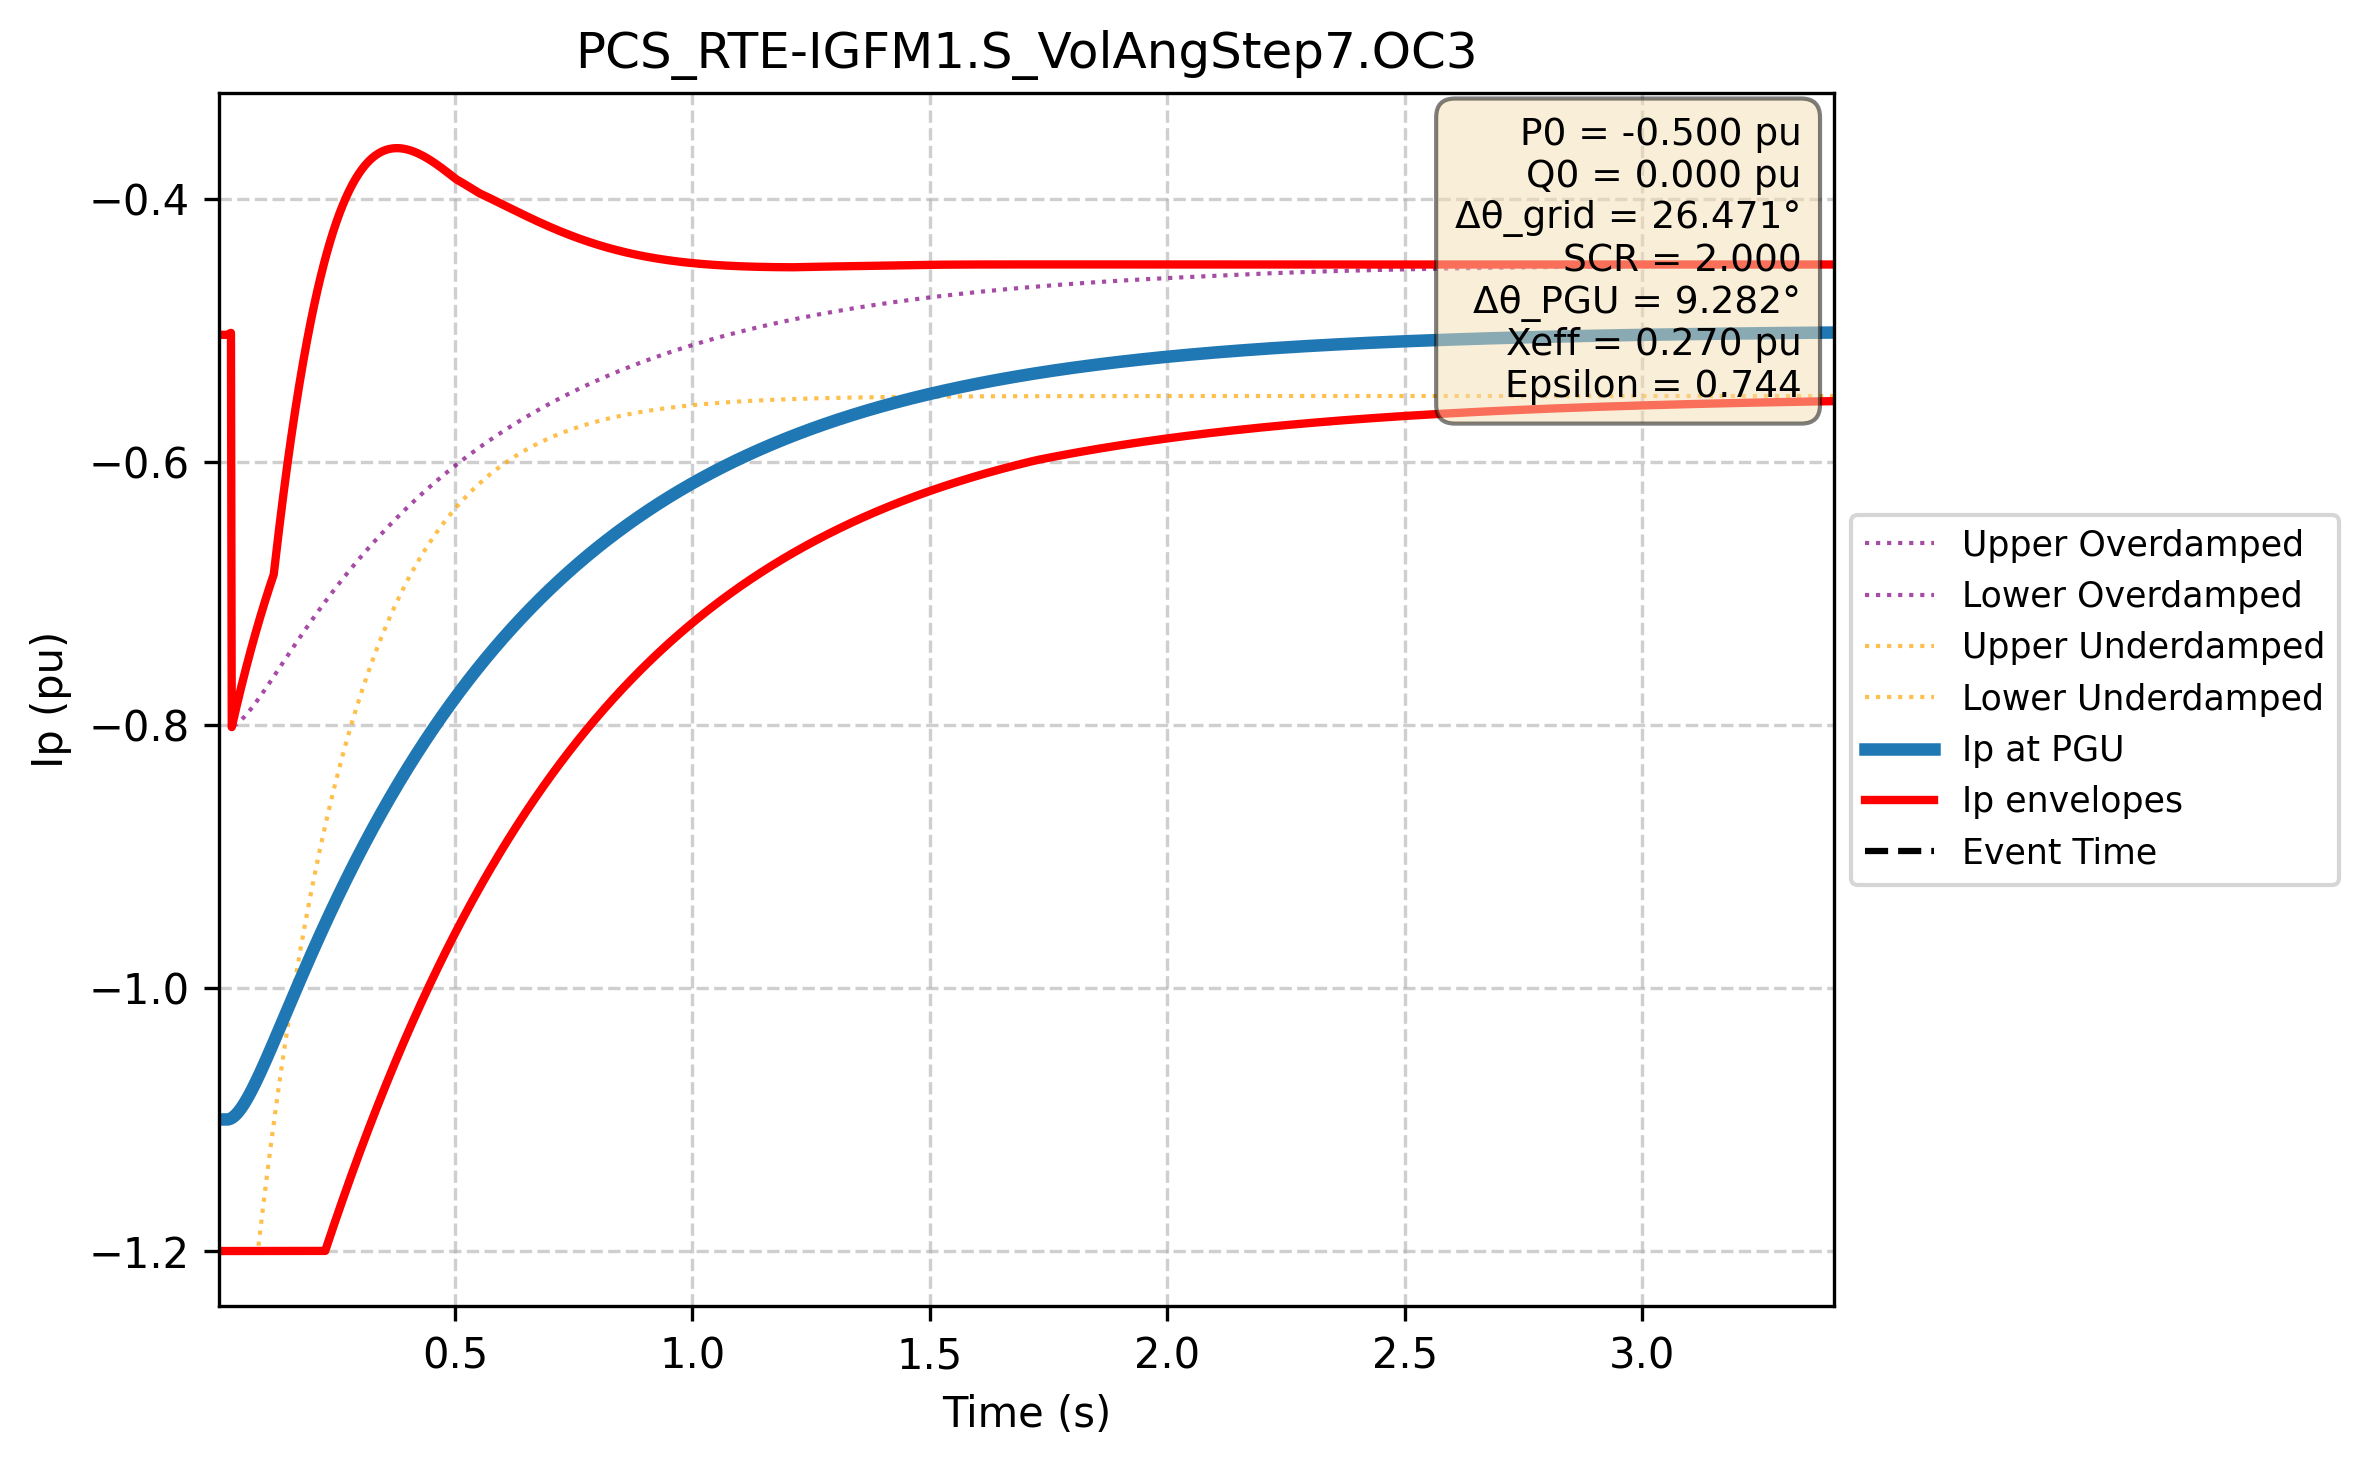

Data behind this chart, as committed beside it:
Time (s); Ip PGU (pu); Ip lower (pu); Ip upper (pu); Ip upper_overdamped (pu); Ip lower_overdamped (pu); Ip upper_underdamped (pu); Ip lower_underdamped (pu)
0.000e+00; -1.100e+00; -1.200e+00; -5.034e-01; -1.200e+00; -5.034e-01; -1.200e+00; -5.034e-01
1.667e-03; -1.100e+00; -1.200e+00; -5.034e-01; -1.200e+00; -5.034e-01; -1.200e+00; -5.034e-01
3.334e-03; -1.100e+00; -1.200e+00; -5.034e-01; -1.200e+00; -5.034e-01; -1.200e+00; -5.034e-01
5.002e-03; -1.100e+00; -1.200e+00; -5.034e-01; -1.200e+00; -5.034e-01; -1.200e+00; -5.034e-01
6.669e-03; -1.100e+00; -1.200e+00; -5.034e-01; -1.200e+00; -5.034e-01; -1.200e+00; -5.034e-01
8.336e-03; -1.100e+00; -1.200e+00; -5.034e-01; -1.200e+00; -5.034e-01; -1.200e+00; -5.034e-01
1.000e-02; -1.100e+00; -1.200e+00; -5.034e-01; -1.200e+00; -5.034e-01; -1.200e+00; -5.034e-01
1.167e-02; -1.100e+00; -1.200e+00; -5.034e-01; -1.200e+00; -5.034e-01; -1.200e+00; -5.034e-01
1.334e-02; -1.100e+00; -1.200e+00; -5.034e-01; -1.200e+00; -5.034e-01; -1.200e+00; -5.034e-01
1.501e-02; -1.100e+00; -1.200e+00; -5.034e-01; -1.200e+00; -5.034e-01; -1.200e+00; -5.034e-01
1.667e-02; -1.100e+00; -1.200e+00; -5.034e-01; -1.200e+00; -5.034e-01; -1.200e+00; -5.034e-01
1.834e-02; -1.100e+00; -1.200e+00; -5.034e-01; -1.200e+00; -5.034e-01; -1.200e+00; -5.034e-01
2.001e-02; -1.100e+00; -1.200e+00; -5.034e-01; -1.200e+00; -5.034e-01; -1.200e+00; -5.034e-01
2.167e-02; -1.100e+00; -1.200e+00; -5.032e-01; -1.200e+00; -5.032e-01; -1.200e+00; -5.032e-01
2.334e-02; -1.100e+00; -1.200e+00; -5.029e-01; -1.200e+00; -5.029e-01; -1.200e+00; -5.029e-01
2.501e-02; -1.100e+00; -1.200e+00; -5.026e-01; -1.200e+00; -5.026e-01; -1.200e+00; -5.026e-01
2.668e-02; -1.099e+00; -1.200e+00; -5.023e-01; -1.200e+00; -5.023e-01; -1.200e+00; -5.023e-01
2.834e-02; -1.099e+00; -1.200e+00; -5.020e-01; -1.200e+00; -5.020e-01; -1.200e+00; -5.020e-01
3.001e-02; -1.099e+00; -1.200e+00; -8.017e-01; -1.200e+00; -8.017e-01; -1.200e+00; -8.017e-01
3.168e-02; -1.098e+00; -1.200e+00; -7.990e-01; -1.200e+00; -8.014e-01; -1.200e+00; -7.990e-01
3.334e-02; -1.098e+00; -1.200e+00; -7.964e-01; -1.200e+00; -8.011e-01; -1.200e+00; -7.964e-01
3.501e-02; -1.098e+00; -1.200e+00; -7.938e-01; -1.200e+00; -8.007e-01; -1.200e+00; -7.938e-01
3.668e-02; -1.097e+00; -1.200e+00; -7.912e-01; -1.200e+00; -8.003e-01; -1.200e+00; -7.912e-01
3.835e-02; -1.096e+00; -1.200e+00; -7.886e-01; -1.200e+00; -7.999e-01; -1.200e+00; -7.886e-01
4.001e-02; -1.096e+00; -1.200e+00; -7.861e-01; -1.200e+00; -7.994e-01; -1.200e+00; -7.861e-01
4.168e-02; -1.095e+00; -1.200e+00; -7.835e-01; -1.200e+00; -7.990e-01; -1.200e+00; -7.835e-01
4.335e-02; -1.094e+00; -1.200e+00; -7.810e-01; -1.200e+00; -7.985e-01; -1.200e+00; -7.810e-01
4.502e-02; -1.094e+00; -1.200e+00; -7.785e-01; -1.200e+00; -7.980e-01; -1.200e+00; -7.785e-01
4.668e-02; -1.093e+00; -1.200e+00; -7.761e-01; -1.200e+00; -7.974e-01; -1.200e+00; -7.761e-01
4.835e-02; -1.092e+00; -1.200e+00; -7.736e-01; -1.200e+00; -7.969e-01; -1.200e+00; -7.736e-01
5.002e-02; -1.091e+00; -1.200e+00; -7.712e-01; -1.200e+00; -7.963e-01; -1.200e+00; -7.712e-01
5.168e-02; -1.090e+00; -1.200e+00; -7.687e-01; -1.200e+00; -7.957e-01; -1.200e+00; -7.687e-01
5.335e-02; -1.090e+00; -1.200e+00; -7.663e-01; -1.200e+00; -7.951e-01; -1.200e+00; -7.663e-01
5.502e-02; -1.089e+00; -1.200e+00; -7.640e-01; -1.200e+00; -7.944e-01; -1.200e+00; -7.640e-01
5.669e-02; -1.088e+00; -1.200e+00; -7.616e-01; -1.200e+00; -7.938e-01; -1.200e+00; -7.616e-01
5.835e-02; -1.087e+00; -1.200e+00; -7.592e-01; -1.200e+00; -7.931e-01; -1.200e+00; -7.592e-01
6.002e-02; -1.086e+00; -1.200e+00; -7.569e-01; -1.200e+00; -7.924e-01; -1.200e+00; -7.569e-01
6.169e-02; -1.085e+00; -1.200e+00; -7.546e-01; -1.200e+00; -7.917e-01; -1.200e+00; -7.546e-01
6.335e-02; -1.084e+00; -1.200e+00; -7.523e-01; -1.200e+00; -7.910e-01; -1.200e+00; -7.523e-01
6.502e-02; -1.082e+00; -1.200e+00; -7.500e-01; -1.200e+00; -7.903e-01; -1.200e+00; -7.500e-01
6.669e-02; -1.081e+00; -1.200e+00; -7.478e-01; -1.200e+00; -7.896e-01; -1.200e+00; -7.478e-01
6.836e-02; -1.080e+00; -1.200e+00; -7.455e-01; -1.200e+00; -7.888e-01; -1.200e+00; -7.455e-01
7.002e-02; -1.079e+00; -1.200e+00; -7.433e-01; -1.200e+00; -7.881e-01; -1.200e+00; -7.433e-01
7.169e-02; -1.078e+00; -1.200e+00; -7.411e-01; -1.200e+00; -7.873e-01; -1.200e+00; -7.411e-01
7.336e-02; -1.077e+00; -1.200e+00; -7.389e-01; -1.200e+00; -7.865e-01; -1.200e+00; -7.389e-01
7.503e-02; -1.076e+00; -1.200e+00; -7.367e-01; -1.200e+00; -7.857e-01; -1.200e+00; -7.367e-01
7.669e-02; -1.074e+00; -1.200e+00; -7.346e-01; -1.200e+00; -7.849e-01; -1.200e+00; -7.346e-01
7.836e-02; -1.073e+00; -1.200e+00; -7.324e-01; -1.200e+00; -7.841e-01; -1.200e+00; -7.324e-01
8.003e-02; -1.072e+00; -1.200e+00; -7.303e-01; -1.200e+00; -7.833e-01; -1.200e+00; -7.303e-01
8.169e-02; -1.071e+00; -1.200e+00; -7.282e-01; -1.200e+00; -7.825e-01; -1.200e+00; -7.282e-01
8.336e-02; -1.069e+00; -1.200e+00; -7.261e-01; -1.200e+00; -7.817e-01; -1.200e+00; -7.261e-01
8.503e-02; -1.068e+00; -1.200e+00; -7.240e-01; -1.200e+00; -7.808e-01; -1.200e+00; -7.240e-01
8.670e-02; -1.067e+00; -1.200e+00; -7.220e-01; -1.200e+00; -7.800e-01; -1.195e+00; -7.220e-01
8.836e-02; -1.066e+00; -1.200e+00; -7.199e-01; -1.200e+00; -7.792e-01; -1.190e+00; -7.199e-01
9.003e-02; -1.064e+00; -1.200e+00; -7.179e-01; -1.200e+00; -7.783e-01; -1.184e+00; -7.179e-01
9.170e-02; -1.063e+00; -1.200e+00; -7.159e-01; -1.200e+00; -7.775e-01; -1.179e+00; -7.159e-01
9.336e-02; -1.062e+00; -1.200e+00; -7.139e-01; -1.200e+00; -7.766e-01; -1.174e+00; -7.139e-01
9.503e-02; -1.060e+00; -1.200e+00; -7.119e-01; -1.200e+00; -7.757e-01; -1.169e+00; -7.119e-01
9.670e-02; -1.059e+00; -1.200e+00; -7.099e-01; -1.200e+00; -7.749e-01; -1.164e+00; -7.099e-01
9.837e-02; -1.058e+00; -1.200e+00; -7.080e-01; -1.200e+00; -7.740e-01; -1.159e+00; -7.080e-01
... 2,940 more rows
